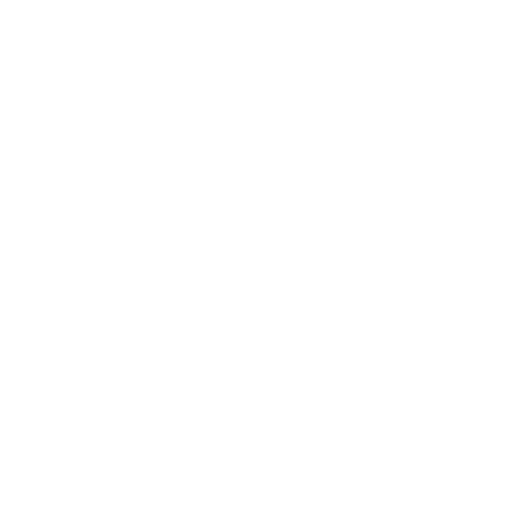
t = 0.00 s
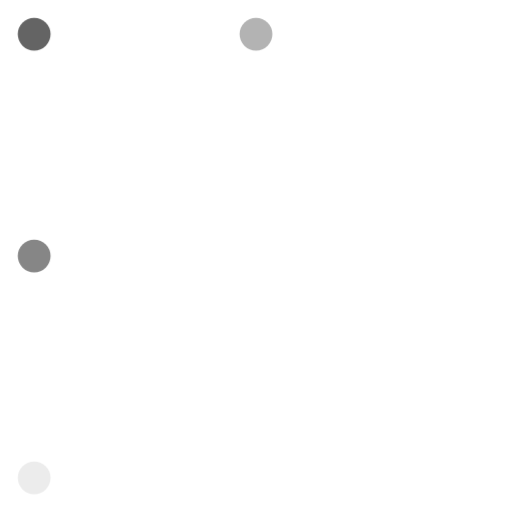
t = 0.04 s
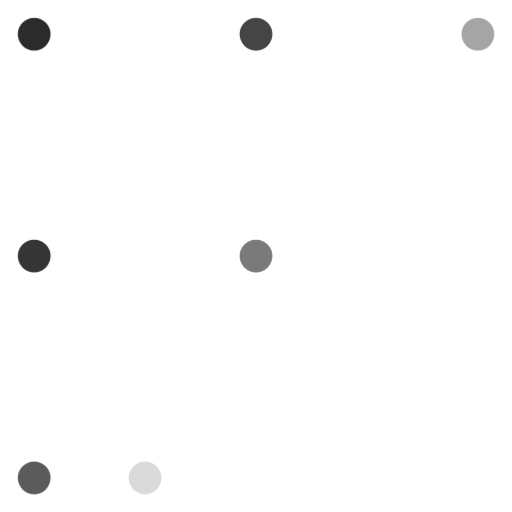
t = 0.09 s
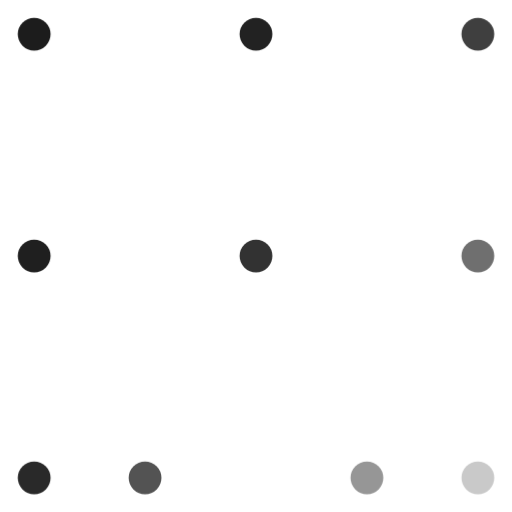
t = 0.13 s
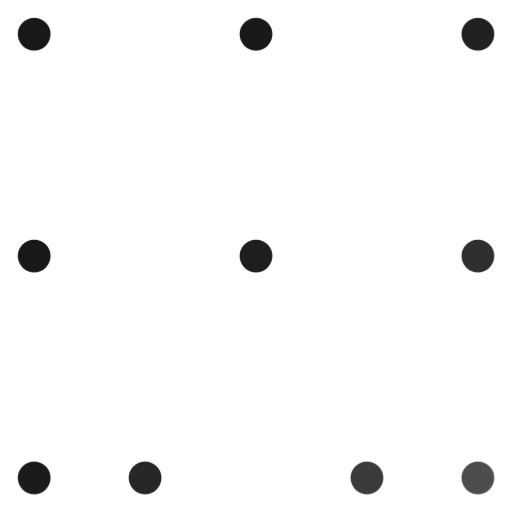
t = 0.18 s
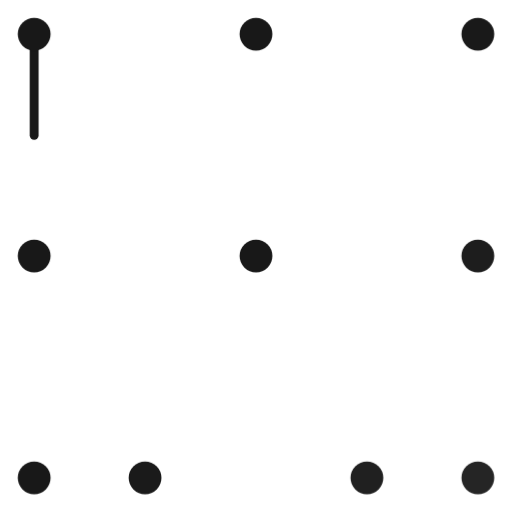
t = 0.22 s

The animated SVG that drew these frames (rendered in a browser with its animation timeline set to each time). Animation: 2 CSS @keyframes rules; one cycle of 0.22 s.

<svg xmlns="http://www.w3.org/2000/svg" viewBox="60 60 300 300" width="300" height="300" role="img" data-identity-version="upright-v2"><title>HAOWEN — upright v2</title><metadata>{"system":"HAOWEN HW identity upright v2","concept":"shared","seed":"COMMON-041","revision":100,"parameters":{"density":0,"compactness":81,"thickness":4,"nodeSize":6.4,"randomness":100,"keepStructure":false,"keepSharedStructure":true,"sharedRoute":"large-w"},"dark":false,"construction":false,"opticalSize":0,"tight":false,"sourceVersion":"HAOWEN HW identity v1","sourceFile":"assets/logos/HAOWEN-shared-COMMON-041-v100-animated.svg","opticalWeights":{"strokeWidth":5.2,"nodeRadius":9.6},"layout":{"type":"upright-grid","top":80,"middle":210,"baseline":340,"baselineNodes":[80,145,275,340]}}</metadata><style>.hw-draw-line{stroke-dasharray:1 1;animation:hw-pen var(--hw-duration) linear var(--hw-delay) both}.hw-draw-node{animation:hw-dot 220ms cubic-bezier(.22,1,.36,1) var(--hw-delay) both}@keyframes hw-pen{0%{stroke-dashoffset:var(--hw-from);opacity:0}1%{opacity:1}100%{stroke-dashoffset:0;opacity:1}}@keyframes hw-dot{from{opacity:0}to{opacity:1}}@media(prefers-reduced-motion:reduce){.hw-draw-line,.hw-draw-node{animation:none}}</style><g stroke="#181818" stroke-width="5.2" stroke-linecap="round" stroke-linejoin="round" fill="none"><line x1="80" y1="80" x2="80" y2="210" pathLength="1" class="hw-draw-line" style="--hw-from:1;--hw-delay:180.000ms;--hw-duration:87.764ms" /><line x1="80" y1="210" x2="80" y2="340" pathLength="1" class="hw-draw-line" style="--hw-from:1;--hw-delay:267.764ms;--hw-duration:87.764ms" /><line x1="340" y1="80" x2="340" y2="210" pathLength="1" class="hw-draw-line" style="--hw-from:1;--hw-delay:1113.944ms;--hw-duration:87.764ms" /><line x1="340" y1="210" x2="340" y2="340" pathLength="1" class="hw-draw-line" style="--hw-from:1;--hw-delay:1201.708ms;--hw-duration:87.764ms" /><line x1="80" y1="210" x2="210" y2="210" pathLength="1" class="hw-draw-line" style="--hw-from:1;--hw-delay:1324.472ms;--hw-duration:87.764ms" /><line x1="210" y1="210" x2="340" y2="210" pathLength="1" class="hw-draw-line" style="--hw-from:1;--hw-delay:1412.236ms;--hw-duration:87.764ms" /><line x1="80" y1="80" x2="145" y2="340" pathLength="1" class="hw-draw-line" style="--hw-from:1;--hw-delay:390.528ms;--hw-duration:186.109ms" /><line x1="145" y1="340" x2="210" y2="80" pathLength="1" class="hw-draw-line" style="--hw-from:1;--hw-delay:576.637ms;--hw-duration:175.599ms" /><line x1="210" y1="80" x2="275" y2="340" pathLength="1" class="hw-draw-line" style="--hw-from:1;--hw-delay:752.236ms;--hw-duration:186.109ms" /><line x1="275" y1="340" x2="340" y2="80" pathLength="1" class="hw-draw-line" style="--hw-from:1;--hw-delay:938.345ms;--hw-duration:175.599ms" /></g><g fill="#181818"><circle cx="80" cy="80" r="9.6" class="hw-draw-node" style="--hw-delay:0.000ms" /><circle cx="210" cy="80" r="9.6" class="hw-draw-node" style="--hw-delay:26.667ms" /><circle cx="340" cy="80" r="9.6" class="hw-draw-node" style="--hw-delay:66.667ms" /><circle cx="80" cy="210" r="9.6" class="hw-draw-node" style="--hw-delay:13.333ms" /><circle cx="210" cy="210" r="9.6" class="hw-draw-node" style="--hw-delay:53.333ms" /><circle cx="340" cy="210" r="9.6" class="hw-draw-node" style="--hw-delay:93.333ms" /><circle cx="80" cy="340" r="9.6" class="hw-draw-node" style="--hw-delay:40.000ms" /><circle cx="340" cy="340" r="9.6" class="hw-draw-node" style="--hw-delay:120.000ms" /><circle cx="145" cy="340" r="9.6" class="hw-draw-node" style="--hw-delay:80.000ms" /><circle cx="275" cy="340" r="9.6" class="hw-draw-node" style="--hw-delay:106.667ms" /></g></svg>
